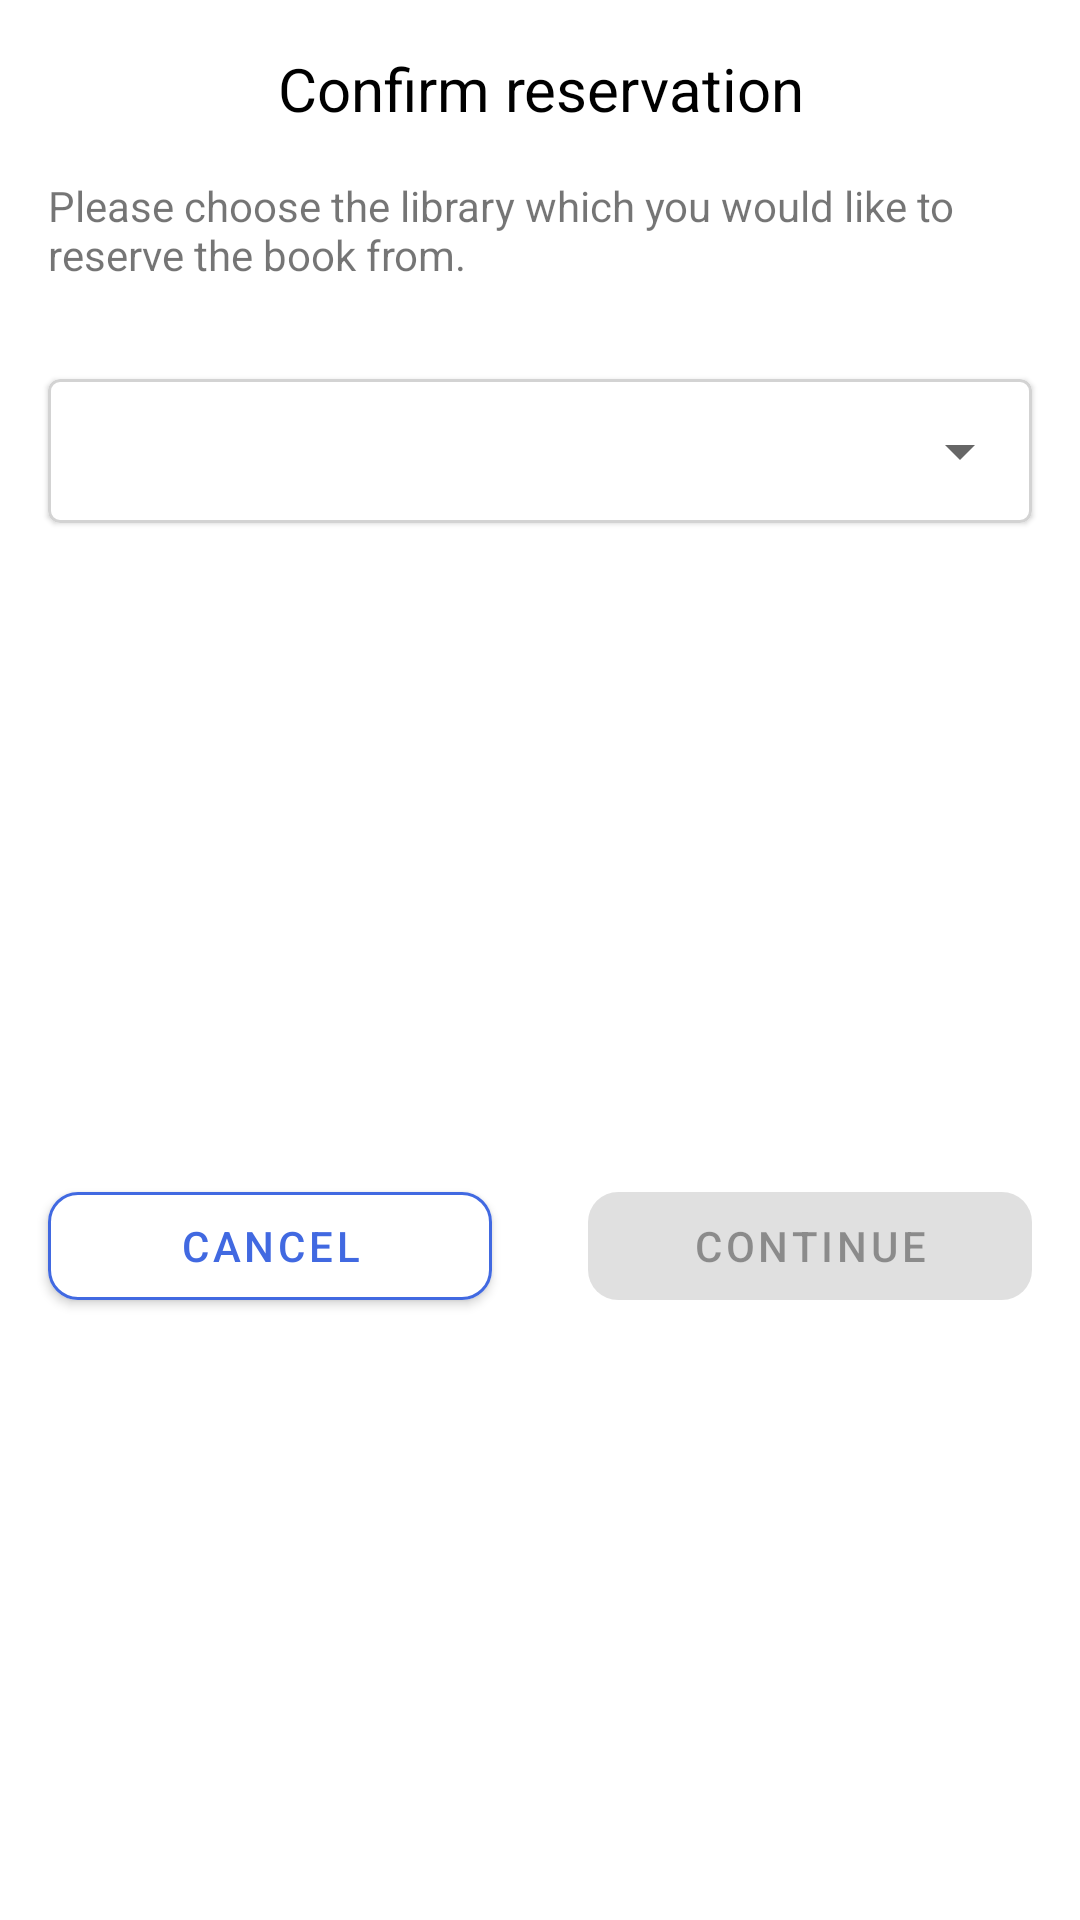

The Android layout XML behind this screen, and the referenced resources:
<!-- AndroidManifest.xml: application theme Theme.Libtex -->
<!-- res/layout/dialog_reservation_1.xml -->
<?xml version="1.0" encoding="utf-8"?>
<androidx.constraintlayout.widget.ConstraintLayout xmlns:android="http://schemas.android.com/apk/res/android"
    xmlns:app="http://schemas.android.com/apk/res-auto"
    xmlns:tools="http://schemas.android.com/tools"
    android:layout_width="match_parent"
    android:layout_height="wrap_content">

    <TextView
        android:id="@+id/tDialogTitle"
        android:layout_width="match_parent"
        android:layout_height="wrap_content"
        android:layout_marginStart="16dp"
        android:layout_marginTop="16dp"
        android:layout_marginEnd="16dp"
        android:text="Confirm reservation"
        android:textAlignment="center"
        android:textColor="@color/black"
        android:textSize="@dimen/text_size_large"
        app:layout_constraintEnd_toEndOf="parent"
        app:layout_constraintStart_toStartOf="parent"
        app:layout_constraintTop_toTopOf="parent" />

    <TextView
        android:id="@+id/tReservationDescription"
        android:layout_width="match_parent"
        android:layout_height="wrap_content"
        android:layout_marginStart="16dp"
        android:layout_marginTop="16dp"
        android:layout_marginEnd="16dp"
        android:text="@string/d_reserve_1_alert"
        app:layout_constraintEnd_toEndOf="parent"
        app:layout_constraintStart_toStartOf="parent"
        app:layout_constraintTop_toBottomOf="@id/tDialogTitle" />

    <com.google.android.material.card.MaterialCardView
        android:id="@+id/cardView"
        android:layout_width="0dp"
        android:layout_height="wrap_content"
        android:layout_marginTop="32dp"
        app:strokeWidth="1dp"
        app:strokeColor="@color/light_grey"
        app:layout_constraintEnd_toEndOf="@+id/tReservationDescription"
        app:layout_constraintStart_toStartOf="@+id/tReservationDescription"
        app:layout_constraintTop_toBottomOf="@+id/tReservationDescription">

        <Spinner
            android:id="@+id/spinner"
            android:layout_width="match_parent"
            android:layout_height="match_parent"
            android:minHeight="48dp"
            android:paddingStart="@dimen/reservation_spinner_padding"
            android:paddingEnd="@dimen/reservation_spinner_padding"/>
    </com.google.android.material.card.MaterialCardView>

    <com.google.android.material.button.MaterialButton
        android:id="@+id/bCancel"
        android:layout_width="0dp"
        android:layout_height="wrap_content"
        android:layout_marginStart="16dp"
        android:layout_marginTop="32dp"
        android:layout_marginBottom="16dp"
        android:backgroundTint="@color/white"
        android:text="@string/cancel"
        android:textColor="@color/libtex_primary"
        app:cornerRadius="@dimen/normal_corners"
        app:layout_constraintBottom_toBottomOf="parent"
        app:layout_constraintEnd_toStartOf="@+id/bProceed"
        app:layout_constraintHorizontal_weight="1"
        app:layout_constraintStart_toStartOf="parent"
        app:layout_constraintTop_toBottomOf="@+id/cardView"
        app:strokeColor="@color/libtex_primary"
        app:strokeWidth="1dp" />

    <com.google.android.material.button.MaterialButton
        android:id="@+id/bProceed"
        android:layout_width="0dp"
        android:layout_height="wrap_content"
        android:layout_marginStart="32dp"
        android:layout_marginEnd="16dp"
        android:text="@string/proceed"
        android:enabled="false"
        app:cornerRadius="@dimen/normal_corners"
        app:layout_constraintEnd_toEndOf="parent"
        app:layout_constraintHorizontal_weight="1"
        app:layout_constraintStart_toEndOf="@+id/bCancel"
        app:layout_constraintTop_toTopOf="@+id/bCancel" />

</androidx.constraintlayout.widget.ConstraintLayout>
<!-- resources referenced by this layout -->
<resources>
  <color name="black">#FF000000</color>
  <color name="libtex_primary">#4169E1</color>
  <color name="light_grey">#D3D3D3</color>
  <color name="white">#FFFFFFFF</color>
  <dimen name="normal_corners">10dp</dimen>
  <dimen name="reservation_spinner_padding">10dp</dimen>
  <dimen name="text_size_large">20sp</dimen>
  <string name="cancel">Cancel</string>
  <string name="d_reserve_1_alert">Please choose the library which you would like to reserve the book from.</string>
  <string name="proceed">Continue</string>
  <style name="Theme.Libtex" parent="Theme.MaterialComponents.DayNight.NoActionBar">
          
  
  
  
          <item name="colorPrimary">@color/libtex_primary</item>
          <item name="colorPrimaryVariant">@color/black</item>
          <item name="colorOnPrimary">@color/white</item>
          
  
  
  
          <item name="colorSecondary">@color/cornflower_blue</item>
          <item name="colorSecondaryVariant">@color/light_steel_blue</item>
          <item name="colorOnSecondary">@color/black</item>
          
          <item name="android:statusBarColor" tools:targetApi="l">?attr/colorPrimaryVariant</item>
          
          <item name="actionMenuTextColor">@color/libtex_primary</item>
      </style>
  <color name="cornflower_blue">#6495ED</color>
  <color name="light_steel_blue">#B0C4DE</color>
</resources>
